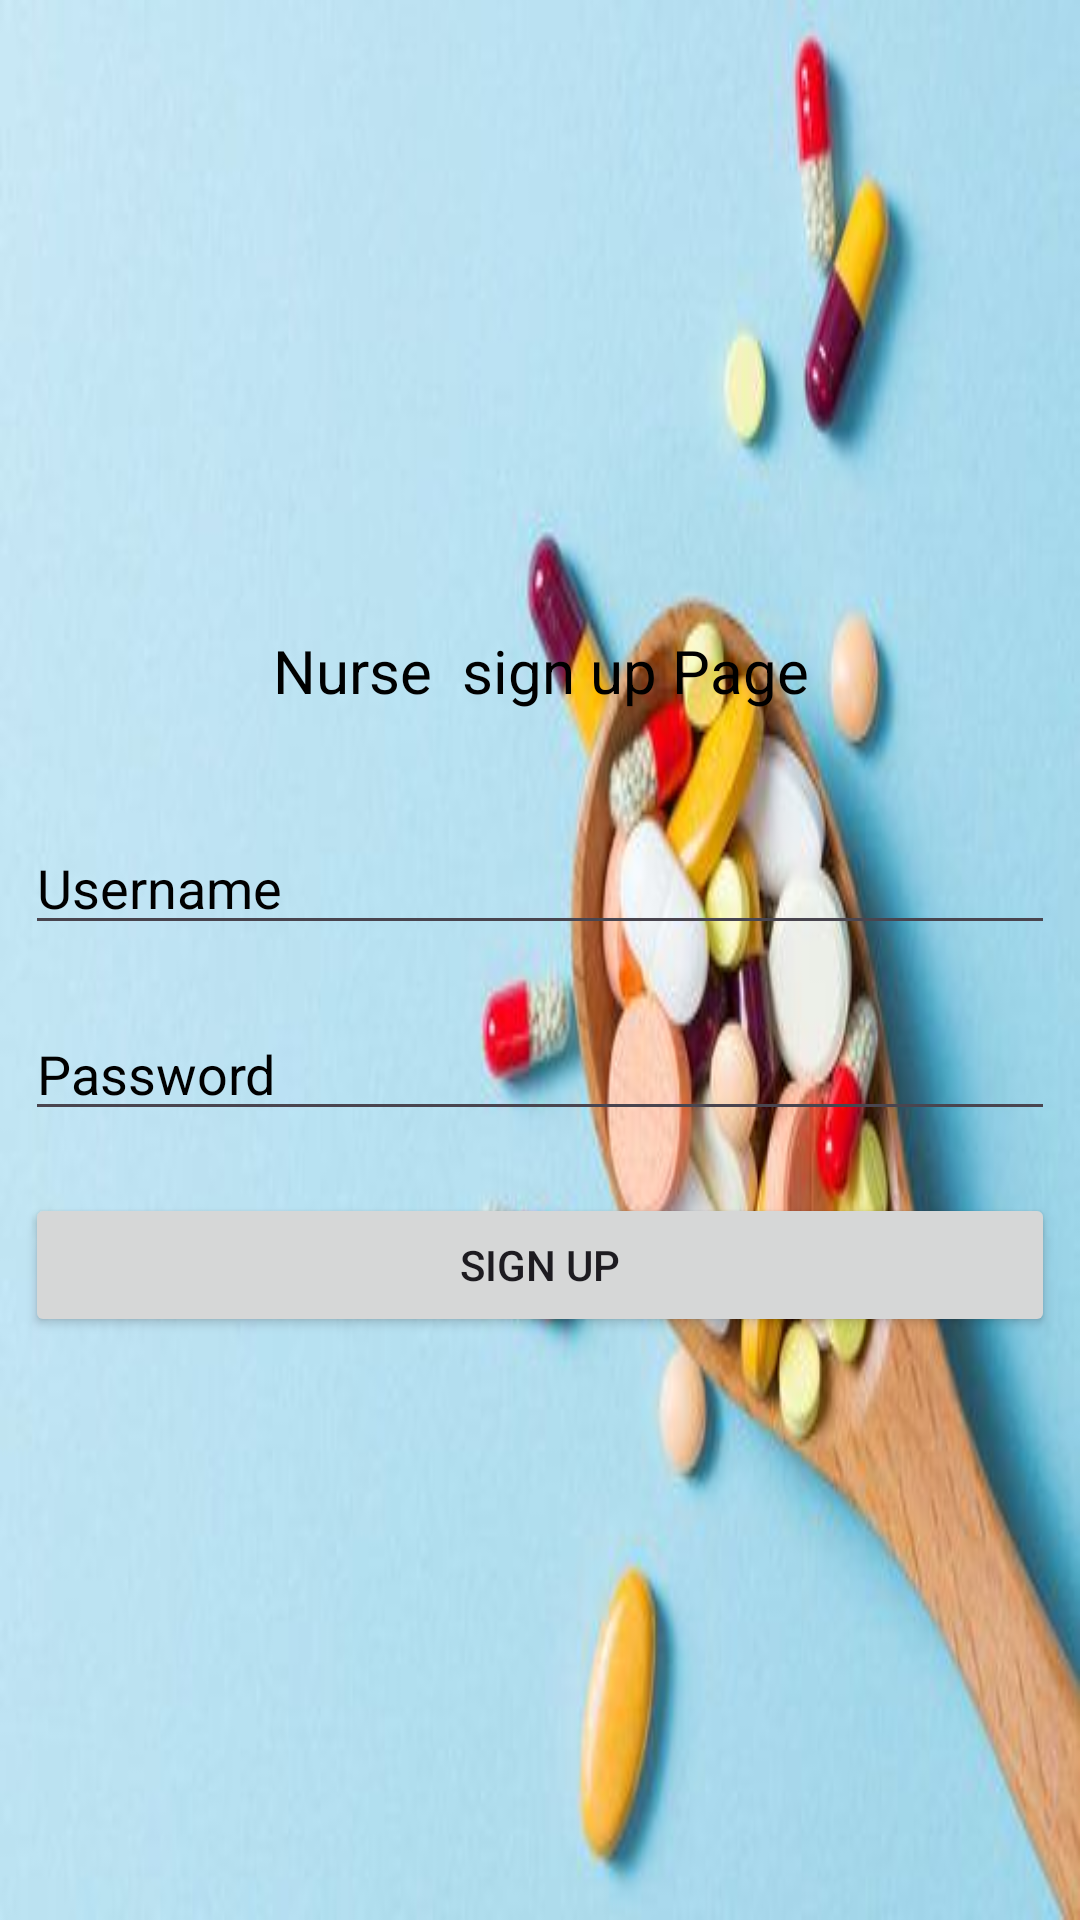

Reconstruct the res/layout file that produces this screen, plus the resources it refers to.
<!-- AndroidManifest.xml: application theme Theme.Penolized -->
<!-- res/layout/activity_registration.xml -->
<?xml version="1.0" encoding="utf-8"?>
<LinearLayout xmlns:android="http://schemas.android.com/apk/res/android"
    xmlns:app="http://schemas.android.com/apk/res-auto"
    xmlns:tools="http://schemas.android.com/tools"
    android:layout_width="match_parent"
    android:layout_height="match_parent"
    android:orientation="vertical"
    android:gravity="center"
    tools:context=".Patients.RegistrationActivity"
    android:background="@drawable/icon"
    >
    <TextView
        android:id="@+id/textView"
        android:layout_width="match_parent"
        android:layout_height="wrap_content"
        android:text="Nurse  sign up Page"
        android:textColor="@color/black"
        android:gravity="center"
        android:textSize="20sp"
        android:paddingTop="16dp"
        android:paddingBottom="16dp" />
    <EditText
        android:id="@+id/username"
        android:layout_width="match_parent"
        android:layout_height="wrap_content"
        android:layout_marginRight="4pt"
        android:layout_marginLeft="4pt"
        android:layout_marginTop="10pt"
        android:hint="Username"
        android:textColor="@color/black"
        android:textColorHint="@color/black"/>
    <EditText
        android:id="@+id/password1"
        android:layout_width="match_parent"
        android:layout_height="wrap_content"
        android:layout_marginTop="10pt"
        android:layout_marginLeft="4pt"
        android:layout_marginRight="4pt"
        android:hint="Password"
        android:textColor="@color/black"
        android:textColorHint="@color/black"/>

    <Button
        android:id="@+id/sign"
        android:layout_width="match_parent"
        android:layout_height="wrap_content"
        android:layout_marginLeft="4pt"
        android:layout_marginTop="10pt"
        android:layout_marginRight="4pt"
        android:text="SIGN UP" />

</LinearLayout>
<!-- resources referenced by this layout -->
<resources>
  <!-- drawable icon: jpg bitmap (drawable, 20233 bytes) -->
  <style name="Theme.Penolized" parent="Base.Theme.Penolized" />
  <style name="Base.Theme.Penolized" parent="Theme.Material3.DayNight.NoActionBar">
          
          
      </style>
  <!-- not gathered from this repository: default colours our renderer supplied (Android Studio template values) -->
  <color name="black">#FF000000</color>
</resources>
